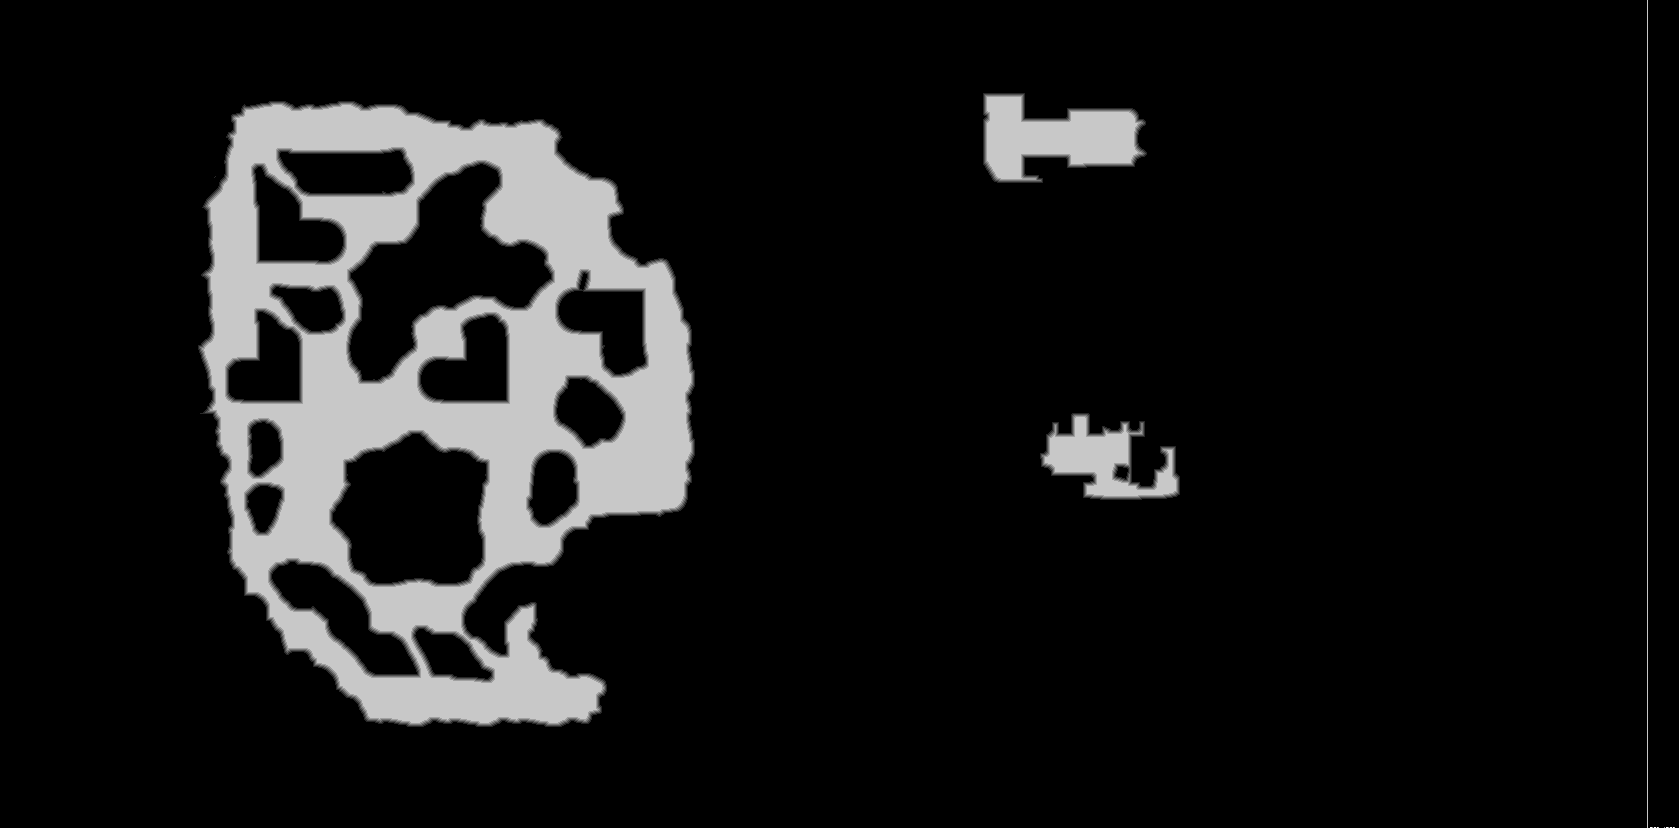

The file beside this chart, header and first rows:
base	0x5f1ea660000
origin	0xa40020
stride	840
width	1679
height	828
nibble	0	1215871
nibble	1	9527
nibble	2	9568
nibble	3	9585
nibble	4	9579
nibble	5	136072
nibble	9	2
nibble	11	2
nibble	13	2
nibble	14	2
nibble	15	2
